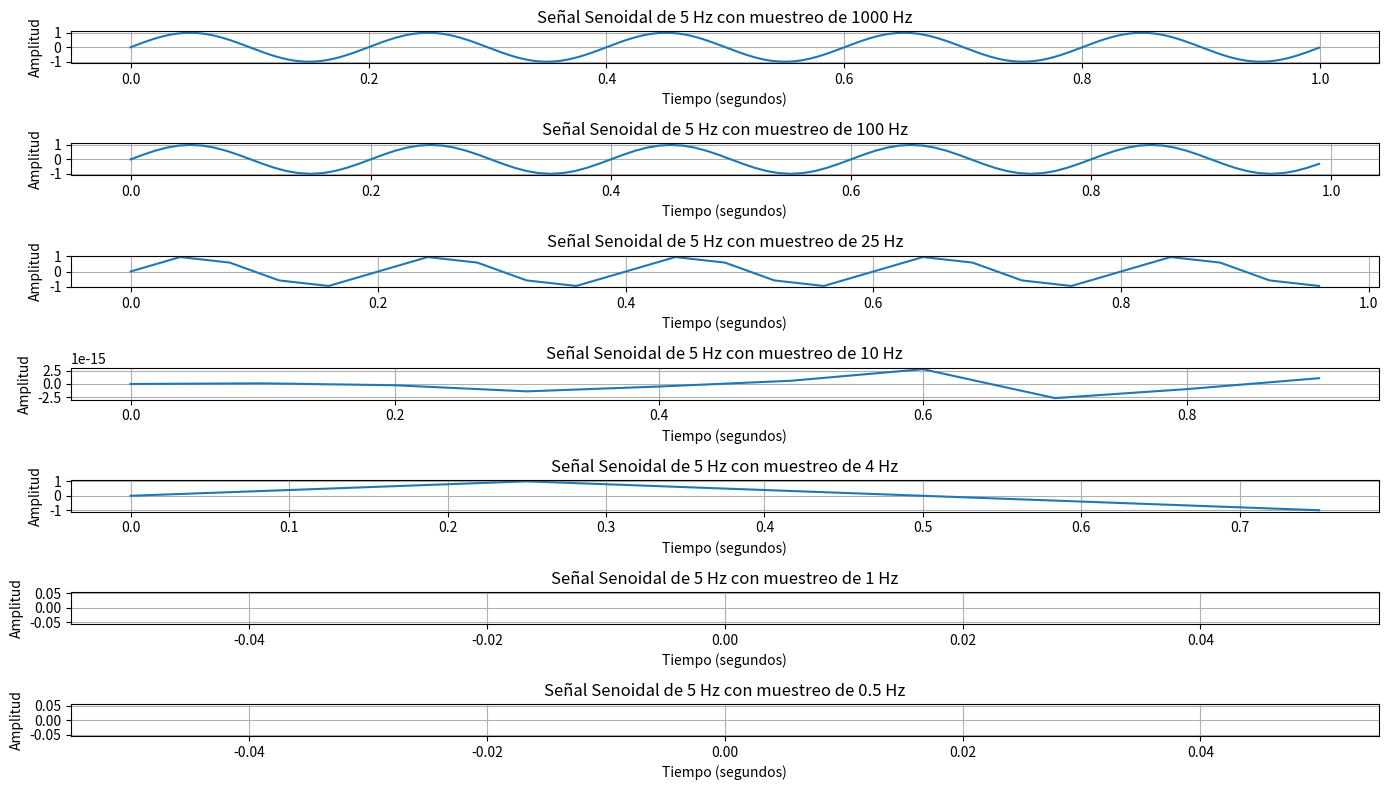

Reproduce this figure in Python.
#Discretiza una seña senoidal con frecuencia 5Hz, duracion de 1 segundo utilizando 
# una frecuencia de muestre de (1000, 100, 25, 10, 4, 1, 0.5 ) Hz, grafique y anailice los resultados.

import matplotlib.pyplot as plt
import numpy as np  
def generador(frec, amp, dur, fs):
    t = np.arange(0, dur, 1/fs)
    signal = amp * np.sin(2 * np.pi * frec * t)
    return t, signal    
try:
    frec = 5
    amp = 1
    dur = 1
    fs_list = [1000, 100, 25, 10, 4, 1, 0.5]
    plt.figure(figsize=(14, 8))
    for i, fs in enumerate(fs_list):
        t, signal = generador(frec=frec, amp=amp, dur=dur, fs=fs)
        plt.subplot(len(fs_list), 1, i+1)
        plt.plot(t, signal)
        plt.title(f'Señal Senoidal de {frec} Hz con muestreo de {fs} Hz')
        plt.xlabel('Tiempo (segundos)')
        plt.ylabel('Amplitud')
        plt.grid(True)
    plt.tight_layout()
    plt.show()
except Exception as e:
    print("Error al ejecutar el script:", e)
